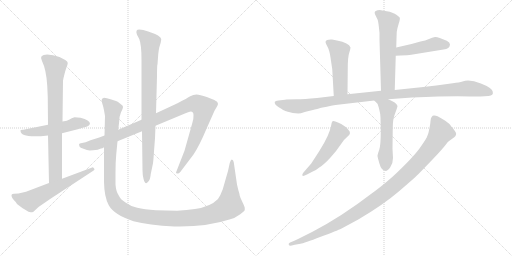
t = 0.00 s
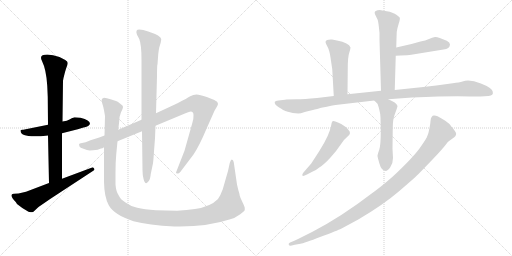
t = 2.27 s
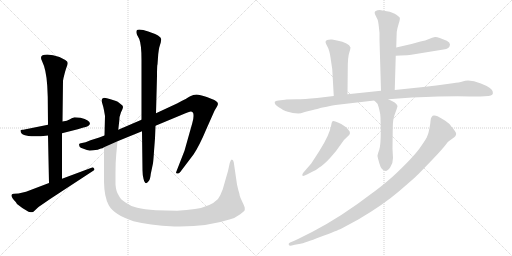
t = 4.55 s
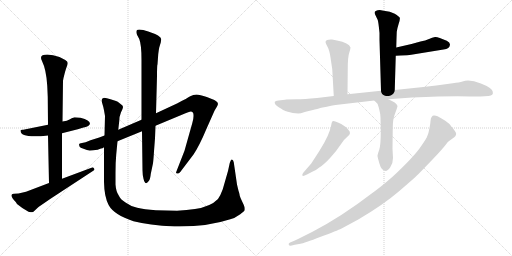
t = 6.82 s
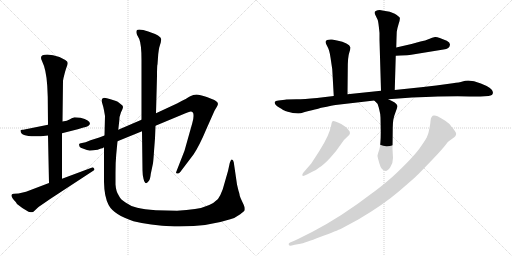
t = 9.10 s
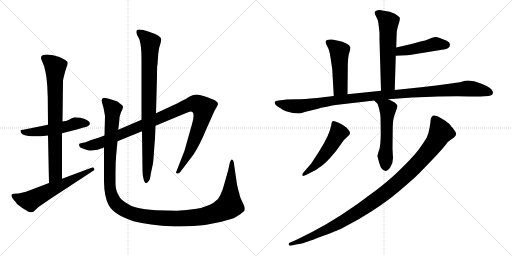
t = 11.37 s

The animated SVG that drew these frames (rendered in a browser with its animation timeline set to each time). Animation: 13 CSS @keyframes rules; one cycle of 11.37 s.

<svg version="1.1" viewBox="0 0 2048 1024" xmlns="http://www.w3.org/2000/svg">
  <g stroke="lightgray" stroke-dasharray="1,1" stroke-width="1" transform="scale(4, 4)">
    <line x1="0" y1="0" x2="256" y2="256"></line>
    <line x1="256" y1="0" x2="0" y2="256"></line>
    <line x1="128" y1="0" x2="128" y2="256"></line>
    <line x1="0" y1="128" x2="256" y2="128"></line>
    <line x1="256" y1="0" x2="512" y2="256"></line>
    <line x1="512" y1="0" x2="256" y2="256"></line>
    <line x1="384" y1="0" x2="384" y2="256"></line>
    <line x1="256" y1="128" x2="512" y2="128"></line>
  </g>
<g transform="scale(1, -1) translate(0, -850)">
   <style type="text/css">
    @keyframes keyframes0 {
      from {
       stroke: black;
       stroke-dashoffset: 526;
       stroke-width: 128;
       }
       63% {
       animation-timing-function: step-end;
       stroke: black;
       stroke-dashoffset: 0;
       stroke-width: 128;
       }
       to {
       stroke: black;
       stroke-width: 1024;
       }
       }
       #make-me-a-hanzi-animation-0 {
         animation: keyframes0 0.678060s both;
         animation-delay: 0.000000s;
         animation-timing-function: linear;
       }
    @keyframes keyframes1 {
      from {
       stroke: black;
       stroke-dashoffset: 773;
       stroke-width: 128;
       }
       72% {
       animation-timing-function: step-end;
       stroke: black;
       stroke-dashoffset: 0;
       stroke-width: 128;
       }
       to {
       stroke: black;
       stroke-width: 1024;
       }
       }
       #make-me-a-hanzi-animation-1 {
         animation: keyframes1 0.879069s both;
         animation-delay: 0.678060s;
         animation-timing-function: linear;
       }
    @keyframes keyframes2 {
      from {
       stroke: black;
       stroke-dashoffset: 606;
       stroke-width: 128;
       }
       66% {
       animation-timing-function: step-end;
       stroke: black;
       stroke-dashoffset: 0;
       stroke-width: 128;
       }
       to {
       stroke: black;
       stroke-width: 1024;
       }
       }
       #make-me-a-hanzi-animation-2 {
         animation: keyframes2 0.743164s both;
         animation-delay: 1.557129s;
         animation-timing-function: linear;
       }
    @keyframes keyframes3 {
      from {
       stroke: black;
       stroke-dashoffset: 1058;
       stroke-width: 128;
       }
       77% {
       animation-timing-function: step-end;
       stroke: black;
       stroke-dashoffset: 0;
       stroke-width: 128;
       }
       to {
       stroke: black;
       stroke-width: 1024;
       }
       }
       #make-me-a-hanzi-animation-3 {
         animation: keyframes3 1.111003s both;
         animation-delay: 2.300293s;
         animation-timing-function: linear;
       }
    @keyframes keyframes4 {
      from {
       stroke: black;
       stroke-dashoffset: 867;
       stroke-width: 128;
       }
       74% {
       animation-timing-function: step-end;
       stroke: black;
       stroke-dashoffset: 0;
       stroke-width: 128;
       }
       to {
       stroke: black;
       stroke-width: 1024;
       }
       }
       #make-me-a-hanzi-animation-4 {
         animation: keyframes4 0.955566s both;
         animation-delay: 3.411296s;
         animation-timing-function: linear;
       }
    @keyframes keyframes5 {
      from {
       stroke: black;
       stroke-dashoffset: 1338;
       stroke-width: 128;
       }
       81% {
       animation-timing-function: step-end;
       stroke: black;
       stroke-dashoffset: 0;
       stroke-width: 128;
       }
       to {
       stroke: black;
       stroke-width: 1024;
       }
       }
       #make-me-a-hanzi-animation-5 {
         animation: keyframes5 1.338867s both;
         animation-delay: 4.366862s;
         animation-timing-function: linear;
       }
    @keyframes keyframes6 {
      from {
       stroke: black;
       stroke-dashoffset: 592;
       stroke-width: 128;
       }
       66% {
       animation-timing-function: step-end;
       stroke: black;
       stroke-dashoffset: 0;
       stroke-width: 128;
       }
       to {
       stroke: black;
       stroke-width: 1024;
       }
       }
       #make-me-a-hanzi-animation-6 {
         animation: keyframes6 0.731771s both;
         animation-delay: 5.705729s;
         animation-timing-function: linear;
       }
    @keyframes keyframes7 {
      from {
       stroke: black;
       stroke-dashoffset: 465;
       stroke-width: 128;
       }
       60% {
       animation-timing-function: step-end;
       stroke: black;
       stroke-dashoffset: 0;
       stroke-width: 128;
       }
       to {
       stroke: black;
       stroke-width: 1024;
       }
       }
       #make-me-a-hanzi-animation-7 {
         animation: keyframes7 0.628418s both;
         animation-delay: 6.437500s;
         animation-timing-function: linear;
       }
    @keyframes keyframes8 {
      from {
       stroke: black;
       stroke-dashoffset: 493;
       stroke-width: 128;
       }
       62% {
       animation-timing-function: step-end;
       stroke: black;
       stroke-dashoffset: 0;
       stroke-width: 128;
       }
       to {
       stroke: black;
       stroke-width: 1024;
       }
       }
       #make-me-a-hanzi-animation-8 {
         animation: keyframes8 0.651204s both;
         animation-delay: 7.065918s;
         animation-timing-function: linear;
       }
    @keyframes keyframes9 {
      from {
       stroke: black;
       stroke-dashoffset: 1114;
       stroke-width: 128;
       }
       78% {
       animation-timing-function: step-end;
       stroke: black;
       stroke-dashoffset: 0;
       stroke-width: 128;
       }
       to {
       stroke: black;
       stroke-width: 1024;
       }
       }
       #make-me-a-hanzi-animation-9 {
         animation: keyframes9 1.156576s both;
         animation-delay: 7.717122s;
         animation-timing-function: linear;
       }
    @keyframes keyframes10 {
      from {
       stroke: black;
       stroke-dashoffset: 551;
       stroke-width: 128;
       }
       64% {
       animation-timing-function: step-end;
       stroke: black;
       stroke-dashoffset: 0;
       stroke-width: 128;
       }
       to {
       stroke: black;
       stroke-width: 1024;
       }
       }
       #make-me-a-hanzi-animation-10 {
         animation: keyframes10 0.698405s both;
         animation-delay: 8.873698s;
         animation-timing-function: linear;
       }
    @keyframes keyframes11 {
      from {
       stroke: black;
       stroke-dashoffset: 516;
       stroke-width: 128;
       }
       63% {
       animation-timing-function: step-end;
       stroke: black;
       stroke-dashoffset: 0;
       stroke-width: 128;
       }
       to {
       stroke: black;
       stroke-width: 1024;
       }
       }
       #make-me-a-hanzi-animation-11 {
         animation: keyframes11 0.669922s both;
         animation-delay: 9.572103s;
         animation-timing-function: linear;
       }
    @keyframes keyframes12 {
      from {
       stroke: black;
       stroke-dashoffset: 1077;
       stroke-width: 128;
       }
       78% {
       animation-timing-function: step-end;
       stroke: black;
       stroke-dashoffset: 0;
       stroke-width: 128;
       }
       to {
       stroke: black;
       stroke-width: 1024;
       }
       }
       #make-me-a-hanzi-animation-12 {
         animation: keyframes12 1.126465s both;
         animation-delay: 10.242025s;
         animation-timing-function: linear;
       }
</style>
<path d="M 322.0 379.0 L 298.0 381.0 Q 286.0 377.0 278.0 372.0 Q 270.0 367.0 250.0 364.0 L 192.0 351.0 L 98.0 332.0 Q 94.0 331.0 89.0 331.0 Q 84.0 331.0 82.0 329.0 L 82.0 327.0 Q 82.0 296.0 192.0 308.0 L 248.0 317.0 L 311.0 333.0 L 334.0 340.0 Q 343.0 342.0 353.0 346.0 L 360.0 354.0 Q 360.0 370.0 322.0 379.0 Z" fill="lightgray"></path> 
<path d="M 250.0 364.0 L 252.0 527.0 L 254.0 538.0 Q 260.0 564.0 265.0 578.0 Q 271.0 592.0 271.0 598.0 Q 271.0 604.0 261.0 610.0 L 238.0 622.0 Q 211.0 632.0 189.0 632.0 Q 154.0 632.0 168.0 606.0 Q 185.0 572.0 189.0 507.0 L 191.0 462.0 L 192.0 351.0 L 192.0 308.0 L 196.0 118.0 C 197.0 88.0 248.0 105.0 248.0 135.0 L 248.0 317.0 L 250.0 364.0 Z" fill="lightgray"></path> 
<path d="M 196.0 118.0 L 104.0 83.0 L 74.0 76.0 L 56.0 75.0 Q 48.0 75.0 46.0 70.0 Q 45.0 59.0 63.0 42.0 L 68.0 34.0 Q 88.0 17.0 114.0 3.0 Q 124.0 1.0 128.0 1.0 Q 132.0 1.0 138.0 7.0 L 154.0 22.0 L 202.0 55.0 L 370.0 165.0 Q 378.0 169.0 378.0 172.0 Q 378.0 174.0 374.0 179.0 Q 370.0 183.0 366.0 179.0 L 248.0 135.0 L 196.0 118.0 Z" fill="lightgray"></path> 
<path d="M 418.0 308.0 L 397.0 300.0 L 362.0 289.0 Q 340.0 279.0 328.0 278.0 Q 316.0 277.0 316.0 272.0 L 318.0 264.0 Q 320.0 259.0 334.0 255.0 Q 349.0 248.0 359.0 248.0 Q 370.0 248.0 391.0 251.0 Q 399.0 255.0 404.0 256.0 Q 410.0 256.0 416.0 261.0 L 470.0 285.0 L 568.0 325.0 L 622.0 347.0 L 742.0 397.0 Q 759.0 404.0 763.0 404.0 Q 774.0 404.0 774.0 390.0 Q 775.0 375.0 769.0 357.0 L 738.0 247.0 L 704.0 160.0 Q 704.0 156.0 709.0 156.0 Q 715.0 155.0 721.0 162.0 L 774.0 232.0 Q 798.0 268.0 826.0 335.0 L 858.0 407.0 L 868.0 424.0 Q 878.0 439.0 862.0 447.0 Q 855.0 452.0 827.0 462.0 Q 799.0 472.0 786.0 472.0 Q 773.0 472.0 761.0 465.0 Q 750.0 458.0 710.0 437.0 L 624.0 397.0 L 566.0 371.0 L 473.0 331.0 L 418.0 308.0 Z" fill="lightgray"></path> 
<path d="M 568.0 325.0 L 570.0 169.0 Q 570.0 151.0 574.0 135.0 Q 581.0 105.0 595.0 126.0 Q 601.0 133.0 603.0 154.0 L 612.0 197.0 Q 614.0 212.0 616.0 245.0 L 620.0 297.0 L 622.0 347.0 L 624.0 397.0 L 628.0 546.0 Q 628.0 591.0 630.0 593.0 L 633.0 634.0 Q 635.0 651.0 637.0 660.0 L 643.0 680.0 L 645.0 693.0 Q 645.0 707.0 593.0 724.0 Q 571.0 732.0 557.0 732.0 Q 540.0 732.0 548.0 711.0 L 557.0 694.0 Q 566.0 672.0 566.0 611.0 L 566.0 371.0 L 568.0 325.0 Z" fill="lightgray"></path> 
<path d="M 473.0 331.0 L 477.0 366.0 Q 477.0 384.0 484.0 401.0 Q 492.0 417.0 492.0 422.0 Q 492.0 427.0 486.0 431.0 L 476.0 439.0 Q 472.0 443.0 464.0 446.0 L 442.0 453.0 Q 426.0 459.0 416.0 459.0 Q 406.0 457.0 406.0 447.0 L 410.0 433.0 Q 414.0 421.0 416.0 409.0 L 420.0 386.0 L 418.0 308.0 L 416.0 261.0 L 416.0 122.0 Q 417.0 62.0 435.0 29.0 Q 456.0 -9.0 534.0 -35.0 Q 594.0 -51.0 698.0 -56.0 L 719.0 -56.0 Q 833.0 -56.0 921.0 -27.0 Q 939.0 -23.0 961.0 -7.0 Q 977.0 6.0 979.0 9.0 L 979.0 18.0 Q 979.0 23.0 970.0 41.0 Q 961.0 59.0 959.0 67.0 Q 958.0 75.0 956.0 81.0 Q 954.0 86.0 952.0 95.0 L 948.0 112.0 L 935.0 201.0 Q 933.0 211.0 927.0 212.0 Q 923.0 212.0 919.0 198.0 L 912.0 166.0 L 891.0 93.0 Q 882.0 68.0 872.0 54.0 Q 842.0 23.0 780.0 14.0 Q 748.0 9.0 708.0 7.0 L 624.0 9.0 Q 576.0 13.0 549.0 19.0 Q 522.0 25.0 502.0 40.0 Q 481.0 53.0 475.0 68.0 Q 464.0 84.0 462.0 112.0 L 462.0 159.0 Q 462.0 202.0 465.0 233.0 L 470.0 285.0 L 473.0 331.0 Z" fill="lightgray"></path> 
<path d="M 1579.0 490.0 L 1583.0 627.0 L 1585.0 660.0 L 1586.0 696.0 L 1587.0 723.0 Q 1589.0 737.0 1595.0 756.0 Q 1601.0 774.0 1599.0 779.0 Q 1597.0 784.0 1579.0 795.0 Q 1561.0 805.0 1535.0 807.0 L 1519.0 810.0 Q 1509.0 810.0 1505.0 807.0 Q 1501.0 804.0 1500.0 804.0 Q 1497.0 800.0 1500.0 793.0 L 1511.0 770.0 Q 1514.0 761.0 1518.0 718.0 L 1518.0 690.0 L 1524.0 487.0 C 1525.0 457.0 1578.0 460.0 1579.0 490.0 Z" fill="lightgray"></path> 
<path d="M 1583.0 627.0 L 1602.0 628.0 Q 1633.0 629.0 1645.0 631.0 L 1774.0 652.0 Q 1799.0 655.0 1800.0 672.0 Q 1800.0 680.0 1787.0 687.0 Q 1750.0 704.0 1740.0 702.0 Q 1729.0 700.0 1716.0 694.0 Q 1702.0 688.0 1682.0 684.0 L 1646.0 674.0 L 1585.0 660.0 C 1556.0 653.0 1553.0 625.0 1583.0 627.0 Z" fill="lightgray"></path> 
<path d="M 1390.0 473.0 L 1391.0 573.0 Q 1391.0 623.0 1397.0 639.0 Q 1402.0 655.0 1402.0 660.0 Q 1396.0 679.0 1348.0 688.0 L 1328.0 692.0 Q 1317.0 693.0 1308.0 690.0 Q 1302.0 686.0 1302.0 682.0 Q 1302.0 677.0 1310.0 663.0 Q 1318.0 649.0 1322.0 620.0 L 1329.0 573.0 L 1335.0 466.0 C 1337.0 436.0 1390.0 443.0 1390.0 473.0 Z" fill="lightgray"></path> 
<path d="M 1145.0 452.0 L 1140.0 451.0 L 1114.0 448.0 Q 1101.0 448.0 1099.0 442.0 Q 1097.0 432.0 1116.5 420.0 Q 1136.0 408.0 1141.0 406.0 Q 1146.0 404.0 1171.0 398.0 L 1193.0 396.0 Q 1201.0 396.0 1219.0 402.0 Q 1285.0 418.0 1285.0 419.0 Q 1335.0 429.0 1342.0 430.0 L 1497.0 448.0 L 1553.0 453.0 L 1648.0 460.0 Q 1813.0 467.0 1879.0 464.0 L 1922.0 464.0 L 1954.0 466.0 Q 1975.0 468.0 1971.0 483.0 Q 1969.0 499.0 1923.5 516.5 Q 1878.0 534.0 1850.0 524.0 Q 1838.0 520.0 1811.0 517.0 L 1745.0 508.0 L 1684.0 501.0 L 1579.0 490.0 L 1524.0 487.0 L 1390.0 473.0 L 1335.0 466.0 L 1268.0 458.0 Q 1216.0 453.0 1186.0 453.0 L 1145.0 452.0 Z" fill="lightgray"></path> 
<path d="M 1497.0 448.0 L 1510.0 435.0 Q 1512.0 431.0 1517.0 412.0 Q 1522.0 393.0 1522.0 380.0 L 1523.0 323.0 Q 1523.0 270.0 1517.0 251.0 Q 1510.0 232.0 1510.0 227.0 Q 1510.0 222.0 1518.0 195.0 Q 1525.0 168.0 1543.0 166.0 Q 1550.0 166.0 1561.0 181.0 Q 1572.0 196.0 1572.0 218.0 L 1570.0 255.0 L 1571.0 340.0 Q 1571.0 374.0 1581.0 398.0 Q 1590.0 422.0 1590.0 426.0 Q 1586.0 440.0 1553.0 453.0 C 1525.0 465.0 1476.0 469.0 1497.0 448.0 Z" fill="lightgray"></path> 
<path d="M 1213.0 159.0 Q 1208.0 153.0 1209.5 148.0 Q 1211.0 143.0 1228.0 152.0 L 1247.0 162.0 Q 1261.0 166.0 1277.0 180.0 Q 1297.0 193.0 1322.0 220.5 Q 1347.0 248.0 1361.5 270.5 Q 1376.0 293.0 1391.5 305.0 Q 1407.0 317.0 1394.0 330.0 Q 1388.0 340.0 1377.0 346.0 Q 1365.0 356.0 1352.0 360.0 Q 1334.0 369.0 1330.0 365.0 Q 1326.0 361.0 1325.0 350.0 Q 1319.0 312.0 1278.0 247.0 L 1245.0 196.0 L 1213.0 159.0 Z" fill="lightgray"></path> 
<path d="M 1722.0 366.0 Q 1722.0 360.0 1718.0 338.0 Q 1714.0 316.0 1710.0 308.0 Q 1707.0 296.0 1678.0 256.5 Q 1649.0 217.0 1569.0 142.0 Q 1522.0 101.0 1488.0 77.0 Q 1367.0 -16.0 1250.0 -77.0 L 1204.0 -100.0 Q 1199.0 -102.0 1175.0 -114.0 L 1160.0 -120.0 Q 1153.0 -124.0 1155.0 -129.0 Q 1157.0 -134.0 1167.0 -132.0 L 1179.0 -129.0 L 1202.0 -125.0 Q 1215.0 -123.0 1283.0 -97.0 Q 1351.0 -71.0 1364.5 -64.5 Q 1378.0 -58.0 1433.0 -28.0 Q 1532.0 30.0 1595.0 84.0 Q 1658.0 138.0 1673.0 153.0 L 1731.0 213.0 Q 1772.0 257.0 1782.0 270.5 Q 1792.0 284.0 1799.0 288.0 L 1817.0 301.0 Q 1829.0 313.0 1822.0 322.5 Q 1815.0 332.0 1814.5 333.0 Q 1814.0 334.0 1812.5 336.0 Q 1811.0 338.0 1809.0 340.0 Q 1807.0 342.0 1801.0 350.5 Q 1795.0 359.0 1769.5 374.5 Q 1744.0 390.0 1736.0 388.0 Q 1724.0 388.0 1722.0 366.0 Z" fill="lightgray"></path> 
      <clipPath id="make-me-a-hanzi-clip-0">
      <path d="M 322.0 379.0 L 298.0 381.0 Q 286.0 377.0 278.0 372.0 Q 270.0 367.0 250.0 364.0 L 192.0 351.0 L 98.0 332.0 Q 94.0 331.0 89.0 331.0 Q 84.0 331.0 82.0 329.0 L 82.0 327.0 Q 82.0 296.0 192.0 308.0 L 248.0 317.0 L 311.0 333.0 L 334.0 340.0 Q 343.0 342.0 353.0 346.0 L 360.0 354.0 Q 360.0 370.0 322.0 379.0 Z" fill="lightgray"></path>
      </clipPath>
      <path clip-path="url(#make-me-a-hanzi-clip-0)" d="M 86.0 328.0 L 100.0 320.0 L 150.0 322.0 L 314.0 358.0 L 350.0 356.0 " fill="none" id="make-me-a-hanzi-animation-0" stroke-dasharray="398 796" stroke-linecap="round"></path>

      <clipPath id="make-me-a-hanzi-clip-1">
      <path d="M 250.0 364.0 L 252.0 527.0 L 254.0 538.0 Q 260.0 564.0 265.0 578.0 Q 271.0 592.0 271.0 598.0 Q 271.0 604.0 261.0 610.0 L 238.0 622.0 Q 211.0 632.0 189.0 632.0 Q 154.0 632.0 168.0 606.0 Q 185.0 572.0 189.0 507.0 L 191.0 462.0 L 192.0 351.0 L 192.0 308.0 L 196.0 118.0 C 197.0 88.0 248.0 105.0 248.0 135.0 L 248.0 317.0 L 250.0 364.0 Z" fill="lightgray"></path>
      </clipPath>
      <path clip-path="url(#make-me-a-hanzi-clip-1)" d="M 178.0 616.0 L 221.0 582.0 L 222.0 158.0 L 201.0 126.0 " fill="none" id="make-me-a-hanzi-animation-1" stroke-dasharray="645 1290" stroke-linecap="round"></path>

      <clipPath id="make-me-a-hanzi-clip-2">
      <path d="M 196.0 118.0 L 104.0 83.0 L 74.0 76.0 L 56.0 75.0 Q 48.0 75.0 46.0 70.0 Q 45.0 59.0 63.0 42.0 L 68.0 34.0 Q 88.0 17.0 114.0 3.0 Q 124.0 1.0 128.0 1.0 Q 132.0 1.0 138.0 7.0 L 154.0 22.0 L 202.0 55.0 L 370.0 165.0 Q 378.0 169.0 378.0 172.0 Q 378.0 174.0 374.0 179.0 Q 370.0 183.0 366.0 179.0 L 248.0 135.0 L 196.0 118.0 Z" fill="lightgray"></path>
      </clipPath>
      <path clip-path="url(#make-me-a-hanzi-clip-2)" d="M 54.0 67.0 L 87.0 53.0 L 123.0 47.0 L 371.0 172.0 " fill="none" id="make-me-a-hanzi-animation-2" stroke-dasharray="478 956" stroke-linecap="round"></path>

      <clipPath id="make-me-a-hanzi-clip-3">
      <path d="M 418.0 308.0 L 397.0 300.0 L 362.0 289.0 Q 340.0 279.0 328.0 278.0 Q 316.0 277.0 316.0 272.0 L 318.0 264.0 Q 320.0 259.0 334.0 255.0 Q 349.0 248.0 359.0 248.0 Q 370.0 248.0 391.0 251.0 Q 399.0 255.0 404.0 256.0 Q 410.0 256.0 416.0 261.0 L 470.0 285.0 L 568.0 325.0 L 622.0 347.0 L 742.0 397.0 Q 759.0 404.0 763.0 404.0 Q 774.0 404.0 774.0 390.0 Q 775.0 375.0 769.0 357.0 L 738.0 247.0 L 704.0 160.0 Q 704.0 156.0 709.0 156.0 Q 715.0 155.0 721.0 162.0 L 774.0 232.0 Q 798.0 268.0 826.0 335.0 L 858.0 407.0 L 868.0 424.0 Q 878.0 439.0 862.0 447.0 Q 855.0 452.0 827.0 462.0 Q 799.0 472.0 786.0 472.0 Q 773.0 472.0 761.0 465.0 Q 750.0 458.0 710.0 437.0 L 624.0 397.0 L 566.0 371.0 L 473.0 331.0 L 418.0 308.0 Z" fill="lightgray"></path>
      </clipPath>
      <path clip-path="url(#make-me-a-hanzi-clip-3)" d="M 325.0 270.0 L 356.0 266.0 L 402.0 278.0 L 748.0 428.0 L 774.0 435.0 L 794.0 432.0 L 814.0 418.0 L 806.0 369.0 L 755.0 237.0 L 712.0 165.0 " fill="none" id="make-me-a-hanzi-animation-3" stroke-dasharray="930 1860" stroke-linecap="round"></path>

      <clipPath id="make-me-a-hanzi-clip-4">
      <path d="M 568.0 325.0 L 570.0 169.0 Q 570.0 151.0 574.0 135.0 Q 581.0 105.0 595.0 126.0 Q 601.0 133.0 603.0 154.0 L 612.0 197.0 Q 614.0 212.0 616.0 245.0 L 620.0 297.0 L 622.0 347.0 L 624.0 397.0 L 628.0 546.0 Q 628.0 591.0 630.0 593.0 L 633.0 634.0 Q 635.0 651.0 637.0 660.0 L 643.0 680.0 L 645.0 693.0 Q 645.0 707.0 593.0 724.0 Q 571.0 732.0 557.0 732.0 Q 540.0 732.0 548.0 711.0 L 557.0 694.0 Q 566.0 672.0 566.0 611.0 L 566.0 371.0 L 568.0 325.0 Z" fill="lightgray"></path>
      </clipPath>
      <path clip-path="url(#make-me-a-hanzi-clip-4)" d="M 556.0 720.0 L 601.0 679.0 L 592.0 213.0 L 584.0 129.0 " fill="none" id="make-me-a-hanzi-animation-4" stroke-dasharray="739 1478" stroke-linecap="round"></path>

      <clipPath id="make-me-a-hanzi-clip-5">
      <path d="M 473.0 331.0 L 477.0 366.0 Q 477.0 384.0 484.0 401.0 Q 492.0 417.0 492.0 422.0 Q 492.0 427.0 486.0 431.0 L 476.0 439.0 Q 472.0 443.0 464.0 446.0 L 442.0 453.0 Q 426.0 459.0 416.0 459.0 Q 406.0 457.0 406.0 447.0 L 410.0 433.0 Q 414.0 421.0 416.0 409.0 L 420.0 386.0 L 418.0 308.0 L 416.0 261.0 L 416.0 122.0 Q 417.0 62.0 435.0 29.0 Q 456.0 -9.0 534.0 -35.0 Q 594.0 -51.0 698.0 -56.0 L 719.0 -56.0 Q 833.0 -56.0 921.0 -27.0 Q 939.0 -23.0 961.0 -7.0 Q 977.0 6.0 979.0 9.0 L 979.0 18.0 Q 979.0 23.0 970.0 41.0 Q 961.0 59.0 959.0 67.0 Q 958.0 75.0 956.0 81.0 Q 954.0 86.0 952.0 95.0 L 948.0 112.0 L 935.0 201.0 Q 933.0 211.0 927.0 212.0 Q 923.0 212.0 919.0 198.0 L 912.0 166.0 L 891.0 93.0 Q 882.0 68.0 872.0 54.0 Q 842.0 23.0 780.0 14.0 Q 748.0 9.0 708.0 7.0 L 624.0 9.0 Q 576.0 13.0 549.0 19.0 Q 522.0 25.0 502.0 40.0 Q 481.0 53.0 475.0 68.0 Q 464.0 84.0 462.0 112.0 L 462.0 159.0 Q 462.0 202.0 465.0 233.0 L 470.0 285.0 L 473.0 331.0 Z" fill="lightgray"></path>
      </clipPath>
      <path clip-path="url(#make-me-a-hanzi-clip-5)" d="M 420.0 445.0 L 451.0 413.0 L 439.0 222.0 L 438.0 113.0 L 443.0 81.0 L 456.0 46.0 L 472.0 27.0 L 520.0 -1.0 L 624.0 -21.0 L 744.0 -24.0 L 821.0 -14.0 L 888.0 9.0 L 918.0 28.0 L 929.0 205.0 " fill="none" id="make-me-a-hanzi-animation-5" stroke-dasharray="1210 2420" stroke-linecap="round"></path>

      <clipPath id="make-me-a-hanzi-clip-6">
      <path d="M 1579.0 490.0 L 1583.0 627.0 L 1585.0 660.0 L 1586.0 696.0 L 1587.0 723.0 Q 1589.0 737.0 1595.0 756.0 Q 1601.0 774.0 1599.0 779.0 Q 1597.0 784.0 1579.0 795.0 Q 1561.0 805.0 1535.0 807.0 L 1519.0 810.0 Q 1509.0 810.0 1505.0 807.0 Q 1501.0 804.0 1500.0 804.0 Q 1497.0 800.0 1500.0 793.0 L 1511.0 770.0 Q 1514.0 761.0 1518.0 718.0 L 1518.0 690.0 L 1524.0 487.0 C 1525.0 457.0 1578.0 460.0 1579.0 490.0 Z" fill="lightgray"></path>
      </clipPath>
      <path clip-path="url(#make-me-a-hanzi-clip-6)" d="M 1507.0 799.0 L 1554.0 761.0 L 1552.0 517.0 L 1530.0 495.0 " fill="none" id="make-me-a-hanzi-animation-6" stroke-dasharray="464 928" stroke-linecap="round"></path>

      <clipPath id="make-me-a-hanzi-clip-7">
      <path d="M 1583.0 627.0 L 1602.0 628.0 Q 1633.0 629.0 1645.0 631.0 L 1774.0 652.0 Q 1799.0 655.0 1800.0 672.0 Q 1800.0 680.0 1787.0 687.0 Q 1750.0 704.0 1740.0 702.0 Q 1729.0 700.0 1716.0 694.0 Q 1702.0 688.0 1682.0 684.0 L 1646.0 674.0 L 1585.0 660.0 C 1556.0 653.0 1553.0 625.0 1583.0 627.0 Z" fill="lightgray"></path>
      </clipPath>
      <path clip-path="url(#make-me-a-hanzi-clip-7)" d="M 1587.0 632.0 L 1602.0 646.0 L 1745.0 675.0 L 1787.0 671.0 " fill="none" id="make-me-a-hanzi-animation-7" stroke-dasharray="337 674" stroke-linecap="round"></path>

      <clipPath id="make-me-a-hanzi-clip-8">
      <path d="M 1390.0 473.0 L 1391.0 573.0 Q 1391.0 623.0 1397.0 639.0 Q 1402.0 655.0 1402.0 660.0 Q 1396.0 679.0 1348.0 688.0 L 1328.0 692.0 Q 1317.0 693.0 1308.0 690.0 Q 1302.0 686.0 1302.0 682.0 Q 1302.0 677.0 1310.0 663.0 Q 1318.0 649.0 1322.0 620.0 L 1329.0 573.0 L 1335.0 466.0 C 1337.0 436.0 1390.0 443.0 1390.0 473.0 Z" fill="lightgray"></path>
      </clipPath>
      <path clip-path="url(#make-me-a-hanzi-clip-8)" d="M 1312.0 681.0 L 1358.0 645.0 L 1362.0 498.0 L 1341.0 474.0 " fill="none" id="make-me-a-hanzi-animation-8" stroke-dasharray="365 730" stroke-linecap="round"></path>

      <clipPath id="make-me-a-hanzi-clip-9">
      <path d="M 1145.0 452.0 L 1140.0 451.0 L 1114.0 448.0 Q 1101.0 448.0 1099.0 442.0 Q 1097.0 432.0 1116.5 420.0 Q 1136.0 408.0 1141.0 406.0 Q 1146.0 404.0 1171.0 398.0 L 1193.0 396.0 Q 1201.0 396.0 1219.0 402.0 Q 1285.0 418.0 1285.0 419.0 Q 1335.0 429.0 1342.0 430.0 L 1497.0 448.0 L 1553.0 453.0 L 1648.0 460.0 Q 1813.0 467.0 1879.0 464.0 L 1922.0 464.0 L 1954.0 466.0 Q 1975.0 468.0 1971.0 483.0 Q 1969.0 499.0 1923.5 516.5 Q 1878.0 534.0 1850.0 524.0 Q 1838.0 520.0 1811.0 517.0 L 1745.0 508.0 L 1684.0 501.0 L 1579.0 490.0 L 1524.0 487.0 L 1390.0 473.0 L 1335.0 466.0 L 1268.0 458.0 Q 1216.0 453.0 1186.0 453.0 L 1145.0 452.0 Z" fill="lightgray"></path>
      </clipPath>
      <path clip-path="url(#make-me-a-hanzi-clip-9)" d="M 1107.0 439.0 L 1190.0 425.0 L 1414.0 458.0 L 1863.0 496.0 L 1924.0 490.0 L 1958.0 479.0 " fill="none" id="make-me-a-hanzi-animation-9" stroke-dasharray="986 1972" stroke-linecap="round"></path>

      <clipPath id="make-me-a-hanzi-clip-10">
      <path d="M 1497.0 448.0 L 1510.0 435.0 Q 1512.0 431.0 1517.0 412.0 Q 1522.0 393.0 1522.0 380.0 L 1523.0 323.0 Q 1523.0 270.0 1517.0 251.0 Q 1510.0 232.0 1510.0 227.0 Q 1510.0 222.0 1518.0 195.0 Q 1525.0 168.0 1543.0 166.0 Q 1550.0 166.0 1561.0 181.0 Q 1572.0 196.0 1572.0 218.0 L 1570.0 255.0 L 1571.0 340.0 Q 1571.0 374.0 1581.0 398.0 Q 1590.0 422.0 1590.0 426.0 Q 1586.0 440.0 1553.0 453.0 C 1525.0 465.0 1476.0 469.0 1497.0 448.0 Z" fill="lightgray"></path>
      </clipPath>
      <path clip-path="url(#make-me-a-hanzi-clip-10)" d="M 1504.0 449.0 L 1549.0 420.0 L 1551.0 413.0 L 1542.0 179.0 " fill="none" id="make-me-a-hanzi-animation-10" stroke-dasharray="423 846" stroke-linecap="round"></path>

      <clipPath id="make-me-a-hanzi-clip-11">
      <path d="M 1213.0 159.0 Q 1208.0 153.0 1209.5 148.0 Q 1211.0 143.0 1228.0 152.0 L 1247.0 162.0 Q 1261.0 166.0 1277.0 180.0 Q 1297.0 193.0 1322.0 220.5 Q 1347.0 248.0 1361.5 270.5 Q 1376.0 293.0 1391.5 305.0 Q 1407.0 317.0 1394.0 330.0 Q 1388.0 340.0 1377.0 346.0 Q 1365.0 356.0 1352.0 360.0 Q 1334.0 369.0 1330.0 365.0 Q 1326.0 361.0 1325.0 350.0 Q 1319.0 312.0 1278.0 247.0 L 1245.0 196.0 L 1213.0 159.0 Z" fill="lightgray"></path>
      </clipPath>
      <path clip-path="url(#make-me-a-hanzi-clip-11)" d="M 1335.0 355.0 L 1354.0 319.0 L 1341.0 295.0 L 1271.0 199.0 L 1214.0 153.0 " fill="none" id="make-me-a-hanzi-animation-11" stroke-dasharray="388 776" stroke-linecap="round"></path>

      <clipPath id="make-me-a-hanzi-clip-12">
      <path d="M 1722.0 366.0 Q 1722.0 360.0 1718.0 338.0 Q 1714.0 316.0 1710.0 308.0 Q 1707.0 296.0 1678.0 256.5 Q 1649.0 217.0 1569.0 142.0 Q 1522.0 101.0 1488.0 77.0 Q 1367.0 -16.0 1250.0 -77.0 L 1204.0 -100.0 Q 1199.0 -102.0 1175.0 -114.0 L 1160.0 -120.0 Q 1153.0 -124.0 1155.0 -129.0 Q 1157.0 -134.0 1167.0 -132.0 L 1179.0 -129.0 L 1202.0 -125.0 Q 1215.0 -123.0 1283.0 -97.0 Q 1351.0 -71.0 1364.5 -64.5 Q 1378.0 -58.0 1433.0 -28.0 Q 1532.0 30.0 1595.0 84.0 Q 1658.0 138.0 1673.0 153.0 L 1731.0 213.0 Q 1772.0 257.0 1782.0 270.5 Q 1792.0 284.0 1799.0 288.0 L 1817.0 301.0 Q 1829.0 313.0 1822.0 322.5 Q 1815.0 332.0 1814.5 333.0 Q 1814.0 334.0 1812.5 336.0 Q 1811.0 338.0 1809.0 340.0 Q 1807.0 342.0 1801.0 350.5 Q 1795.0 359.0 1769.5 374.5 Q 1744.0 390.0 1736.0 388.0 Q 1724.0 388.0 1722.0 366.0 Z" fill="lightgray"></path>
      </clipPath>
      <path clip-path="url(#make-me-a-hanzi-clip-12)" d="M 1738.0 373.0 L 1762.0 325.0 L 1748.0 292.0 L 1674.0 200.0 L 1582.0 113.0 L 1482.0 35.0 L 1393.0 -23.0 L 1288.0 -78.0 L 1162.0 -127.0 " fill="none" id="make-me-a-hanzi-animation-12" stroke-dasharray="949 1898" stroke-linecap="round"></path>

</g>
</svg>
